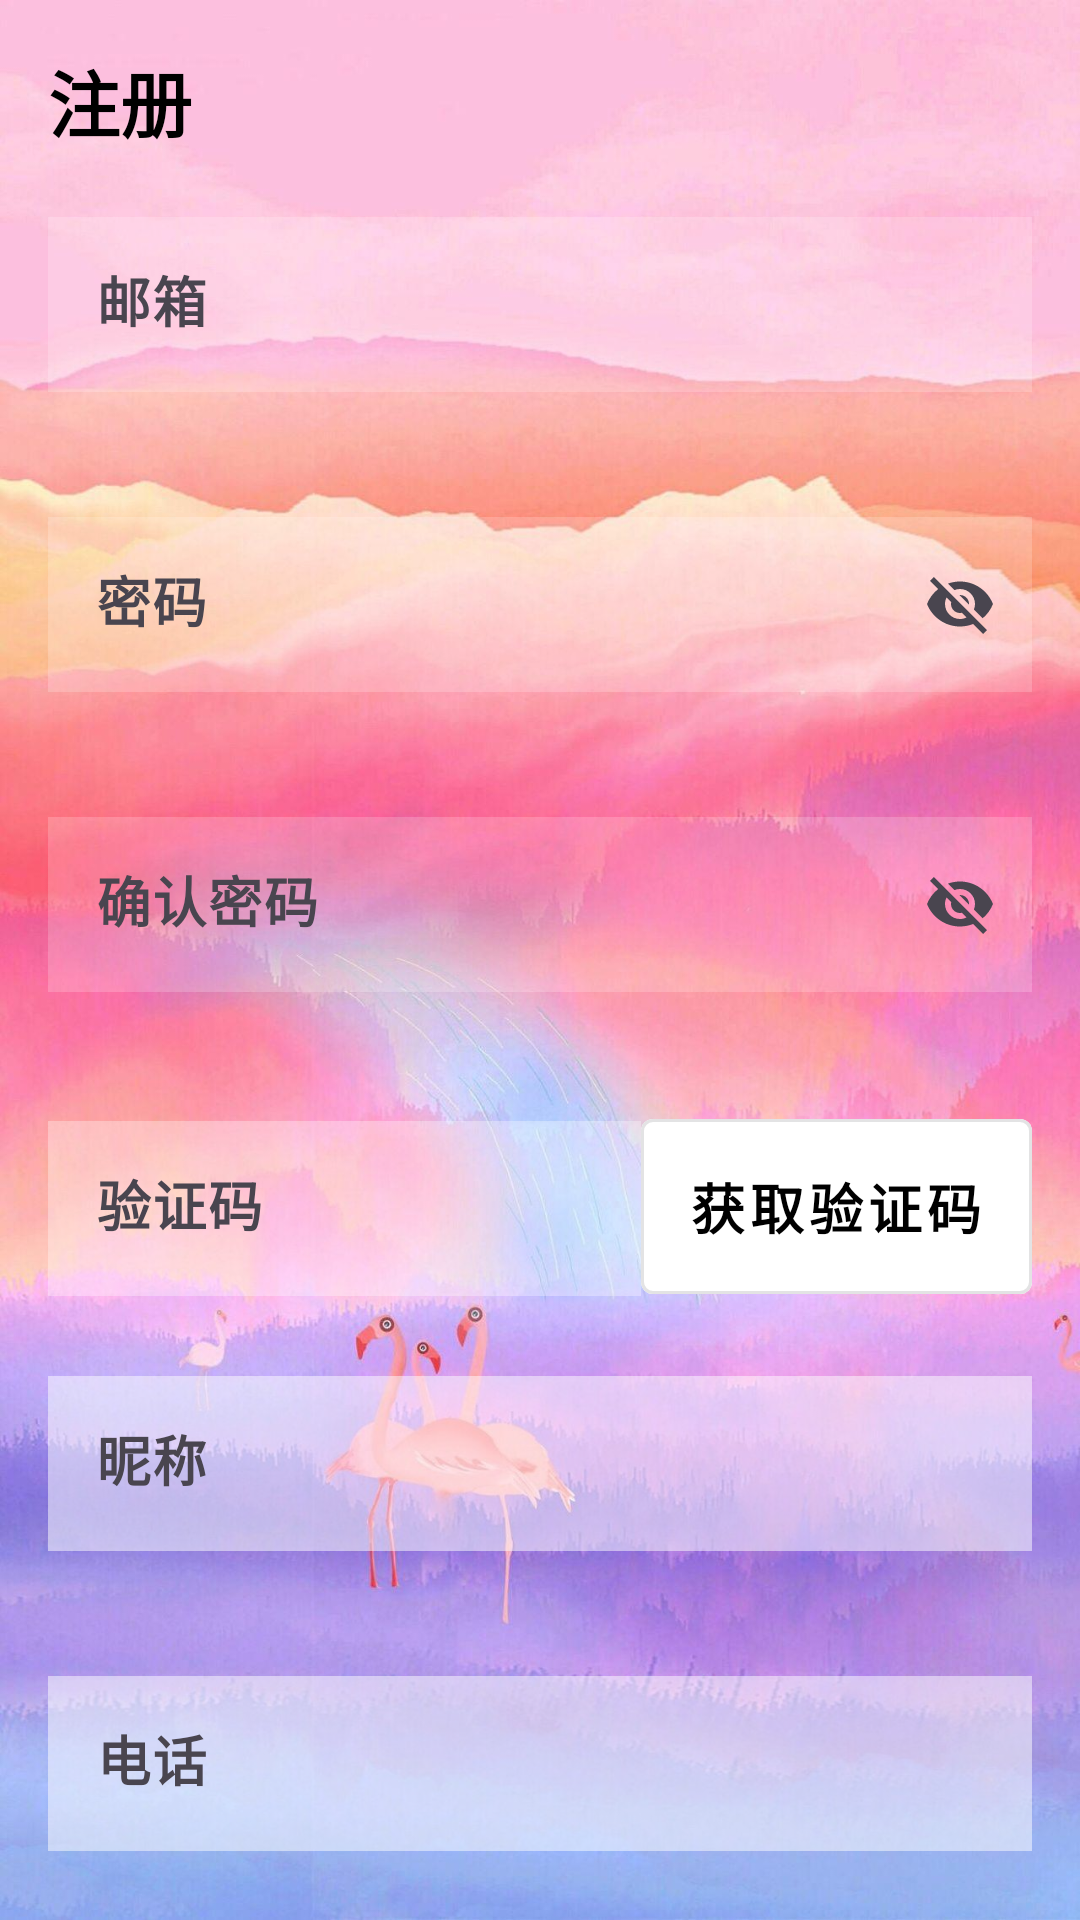

Reconstruct the res/layout file that produces this screen, plus the resources it refers to.
<!-- AndroidManifest.xml: application theme Theme.Rock -->
<!-- res/layout/rock_register.xml -->
<?xml version="1.0" encoding="utf-8"?>
<LinearLayout xmlns:android="http://schemas.android.com/apk/res/android"
    xmlns:app="http://schemas.android.com/apk/res-auto"
    android:layout_width="match_parent"
    android:layout_height="match_parent"
    android:background="@drawable/bacgrd"
    android:orientation="vertical"
    android:padding="16dp"
    android:id="@+id/realllayout"
    >

    <TextView
        android:id="@+id/title_text_view"
        android:layout_width="wrap_content"
        android:layout_height="wrap_content"
        android:text="注册"
        android:textColor="#000000"
        android:textSize="24sp"
        android:textStyle="bold" />

    <com.google.android.material.textfield.TextInputLayout
        android:id="@+id/email_input_layout"
        android:layout_width="match_parent"
        android:layout_height="wrap_content"
        android:layout_marginTop="16dp"
        app:endIconMode="clear_text"
        app:errorEnabled="true"
        app:hintEnabled="true">

        <com.google.android.material.textfield.TextInputEditText
            android:id="@+id/email_edit_text"
            android:layout_width="match_parent"
            android:layout_height="wrap_content"
            android:hint="邮箱"
            android:background="#30FFFFFF"
            android:textSize = "18sp"
            android:textStyle = "bold"
            />
    </com.google.android.material.textfield.TextInputLayout>

    <com.google.android.material.textfield.TextInputLayout
        android:id="@+id/password_input_layout"
        android:layout_width="match_parent"
        android:layout_height="wrap_content"
        android:layout_marginTop="16dp"
        app:endIconMode="password_toggle"
        app:errorEnabled="true"
        app:hintEnabled="true">

        <com.google.android.material.textfield.TextInputEditText
            android:id="@+id/password_edit_text"
            android:layout_width="match_parent"
            android:layout_height="wrap_content"
            android:hint="密码"
            android:background="#30FFFFFF"
            android:textSize = "18sp"
            android:textStyle = "bold"/>
    </com.google.android.material.textfield.TextInputLayout>

    <com.google.android.material.textfield.TextInputLayout
        android:id="@+id/confirm_password_input_layout"
        android:layout_width="match_parent"
        android:layout_height="wrap_content"
        android:layout_marginTop="16dp"
        app:endIconMode="password_toggle"
        app:errorEnabled="true"
        app:hintEnabled="true">

        <com.google.android.material.textfield.TextInputEditText
            android:id="@+id/confirm_password_edit_text"
            android:layout_width="match_parent"
            android:layout_height="wrap_content"
            android:hint="确认密码"
            android:background="#30FFFFFF"
            android:textSize = "18sp"
            android:textStyle = "bold"/>
    </com.google.android.material.textfield.TextInputLayout>

    <LinearLayout
        android:id="@+id/code_layout"
        android:layout_width="match_parent"
        android:layout_height="wrap_content"
        android:layout_marginTop="16dp">

        <com.google.android.material.textfield.TextInputLayout
            android:id="@+id/code_input_layout"
            android:layout_width="0dp"
            android:layout_height="wrap_content"
            android:layout_weight="1">

            <com.google.android.material.textfield.TextInputEditText
                android:id="@+id/code_edit_text"
                android:layout_width="match_parent"
                android:layout_height="wrap_content"
                android:textColor="#000000"
                android:textSize = "18sp"
                android:textStyle = "bold"
                android:textAllCaps = "false"
                android:textAlignment = "center"
                android:textColorHint="#000000"
                android:textColorLink="#000000"
                android:textColorHighlight="#000000"
                app:endIconMode = "clear_text"
                app:errorEnabled = "true"
                android:hint="验证码"
                android:background="#50FFFFFF" />
        </com.google.android.material.textfield.TextInputLayout>

        <com.google.android.material.button.MaterialButton
            android:id="@+id/get_code_button"
            style="@style/Widget.MaterialComponents.Button.OutlinedButton"
            android:layout_width="wrap_content"
            android:layout_height="wrap_content"
            android:text="获取验证码"
            android:textColor="#000000"
            android:textSize = "18sp"
            android:textStyle = "bold"
            android:textAllCaps = "false"
            android:textAlignment = "center"
            android:textColorHint="#000000"
            android:textColorLink="#000000"
            android:textColorHighlight="#000000"
            android:padding = "16dp"
            android:backgroundTint = "#FFFFFF"
            android:strokeColor = "#000000"
            />
    </LinearLayout>

    <com.google.android.material.textfield.TextInputLayout
        android:id="@+id/nickname_input_layout"
        android:layout_width="match_parent"
        android:layout_height="wrap_content"
        android:layout_marginTop="16dp"
        app:endIconMode="clear_text"
        app:errorEnabled="true"
        app:hintEnabled="true">

        <com.google.android.material.textfield.TextInputEditText
            android:id="@+id/nickname_edit_text"
            android:layout_width="match_parent"
            android:layout_height="wrap_content"
            android:hint="昵称"
            android:background="#80FFFFFF"
            android:textSize = "18sp"
            android:textStyle = "bold"/>
    </com.google.android.material.textfield.TextInputLayout>

    <com.google.android.material.textfield.TextInputLayout
        android:id="@+id/phone_input_layout"
        android:layout_width="match_parent"
        android:layout_height="wrap_content"
        android:layout_marginTop="16dp"
        app:endIconMode="clear_text"
        app:errorEnabled="true"
        app:hintEnabled="true">

        <com.google.android.material.textfield.TextInputEditText
            android:id="@+id/phone_edit_text"
            android:layout_width="match_parent"
            android:layout_height="wrap_content"
            android:hint="电话"
            android:background="#80FFFFFF"
            android:textSize = "18sp"
            android:textStyle = "bold"/>
    </com.google.android.material.textfield.TextInputLayout>

    <LinearLayout
        android:id="@+id/button_layout"
        android:layout_width="match_parent"
        android:layout_height="wrap_content"
        android:layout_marginTop="16dp"
        android:orientation="horizontal">

        <com.google.android.material.button.MaterialButton
            android:id="@+id/register_button"
            style="@style/Widget.MaterialComponents.Button.OutlinedButton.Icon"
            android:layout_width="0dp"
            android:layout_height="wrap_content"
            android:layout_weight="1"
            android:text="注册"
            android:textColor="#000000"
            android:textSize = "18sp"
            android:textStyle = "bold"
            android:textAllCaps = "false"
            android:textAlignment = "center"
            android:textColorHint="#000000"
            android:textColorLink="#000000"
            android:textColorHighlight="#000000"
            android:padding = "13dp"
            android:backgroundTint = "#FFFFFF"
            android:strokeColor = "#000000"
            />

        <com.google.android.material.button.MaterialButton
            android:id="@+id/login_button"
            style="@style/Widget.MaterialComponents.Button.OutlinedButton.Icon"
            android:layout_width="0dp"
            android:layout_height="wrap_content"
            android:layout_weight="1"
            android:text="返回登录"
            android:textColor="#000000"
            android:textSize = "18sp"
            android:textStyle = "bold"
            android:textAllCaps = "false"
            android:textAlignment = "center"
            android:textColorHint="#000000"
            android:textColorLink="#000000"
            android:textColorHighlight="#000000"
            android:padding = "13dp"
            android:backgroundTint = "#FFFFFF"
            android:strokeColor = "#000000"
            />
    </LinearLayout>



</LinearLayout>
<!-- resources referenced by this layout -->
<resources>
  <!-- drawable bacgrd: jpg bitmap (drawable, 163274 bytes) -->
  <style name="Theme.Rock" parent="Base.Theme.Rock" />
  <style name="Base.Theme.Rock" parent="Theme.Material3.DayNight.NoActionBar">
          
          
      </style>
</resources>
